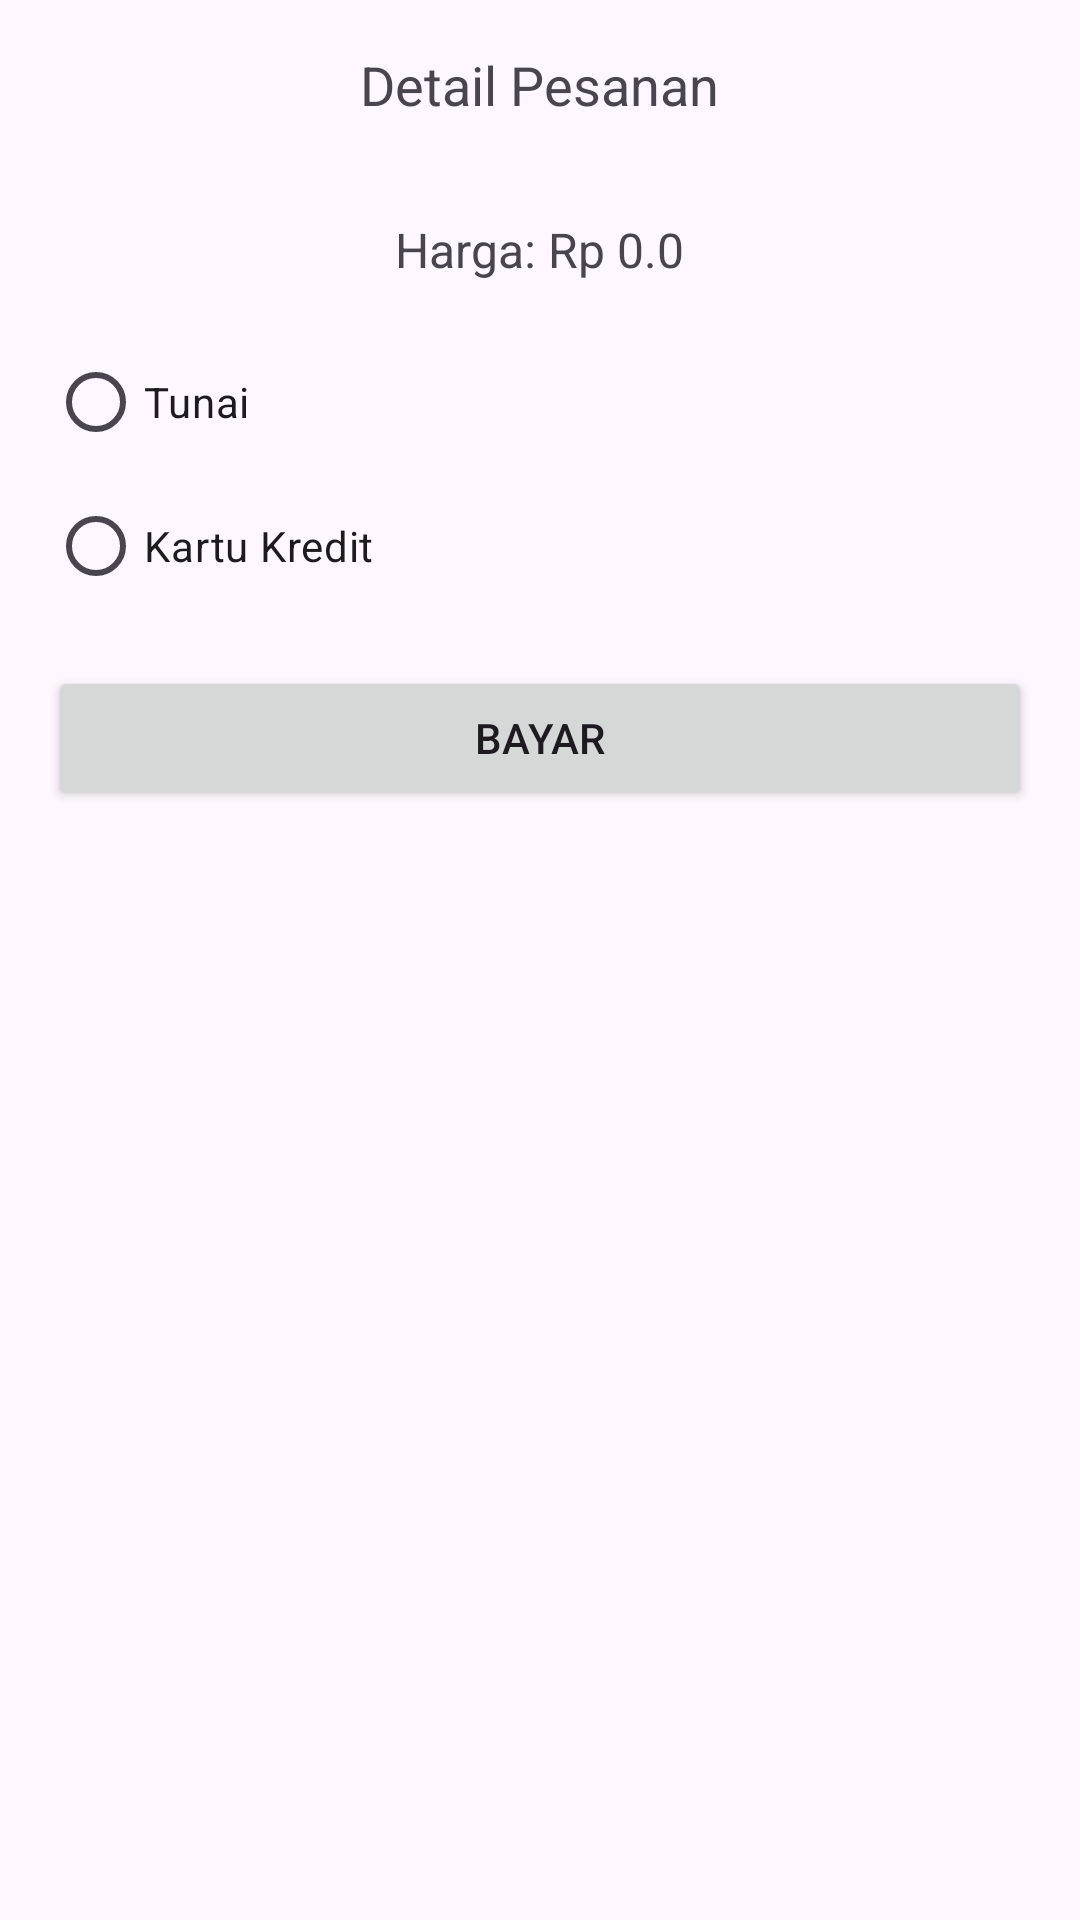

Produce the Android XML layout that renders to this screen, including the resource entries it uses.
<!-- AndroidManifest.xml: application theme Theme.Kostom -->
<!-- res/layout/activity_payment.xml -->
<RelativeLayout xmlns:android="http://schemas.android.com/apk/res/android"
    xmlns:tools="http://schemas.android.com/tools"
    android:layout_width="match_parent"
    android:layout_height="match_parent"
    android:padding="16dp"
    tools:context=".PaymentActivity">

    <TextView
        android:id="@+id/orderDetailsTextView"
        android:layout_width="wrap_content"
        android:layout_height="wrap_content"
        android:text="Detail Pesanan"
        android:textSize="18sp"
        android:layout_centerHorizontal="true"
        android:layout_marginBottom="16dp"/>

    <TextView
        android:id="@+id/priceTextView"
        android:layout_width="wrap_content"
        android:layout_height="wrap_content"
        android:text="Harga: Rp 0.0"
        android:textSize="16sp"
        android:layout_below="@id/orderDetailsTextView"
        android:layout_marginTop="16dp"
        android:layout_centerHorizontal="true"/>

    <RadioGroup
        android:id="@+id/paymentMethodRadioGroup"
        android:layout_width="match_parent"
        android:layout_height="wrap_content"
        android:layout_below="@id/priceTextView"
        android:layout_marginTop="16dp">

        <RadioButton
            android:id="@+id/cashRadioButton"
            android:layout_width="wrap_content"
            android:layout_height="wrap_content"
            android:text="Tunai"/>

        <RadioButton
            android:id="@+id/creditCardRadioButton"
            android:layout_width="wrap_content"
            android:layout_height="wrap_content"
            android:text="Kartu Kredit"/>

        

    </RadioGroup>

    <Button
        android:id="@+id/payButton"
        android:layout_width="match_parent"
        android:layout_height="wrap_content"
        android:text="Bayar"
        android:layout_below="@id/paymentMethodRadioGroup"
        android:layout_marginTop="16dp"
        android:layout_centerHorizontal="true"/>
</RelativeLayout>
<!-- resources referenced by this layout -->
<resources>
  <style name="Theme.Kostom" parent="Base.Theme.Kostom" />
  <style name="Base.Theme.Kostom" parent="Theme.Material3.DayNight.NoActionBar">
          
          
      </style>
</resources>
